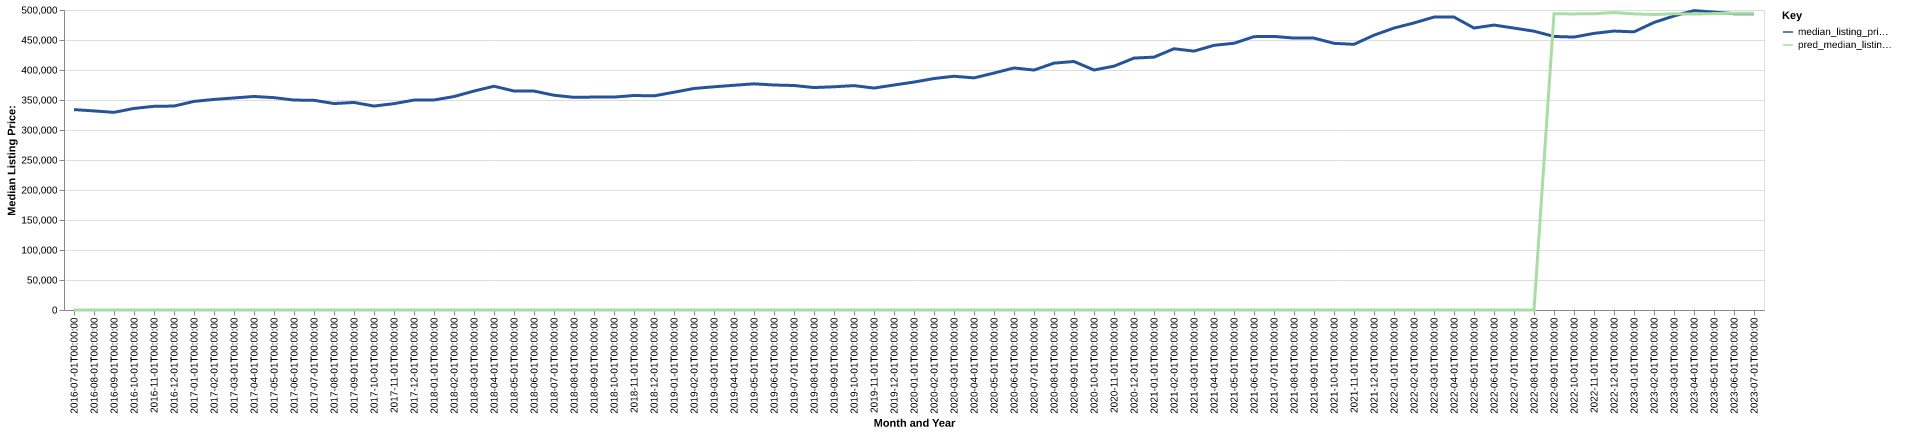

Data behind this chart, as committed beside it:
date, time_idx, median_listing_price, thirty_year_interest_rate_five, month, county_name, active_listing_count, median_days_on_market, pred_median_listing_price, month_year
2016-07-01, 0, 334000, 3.72, 7, saratoga, ny, 1590, 78.0, 0, Jul-2016
2016-08-01, 1, 331800, 3.73, 8, saratoga, ny, 1613, 79.0, 0, Aug-2016
2016-09-01, 2, 329400, 3.66, 9, saratoga, ny, 1617, 82.0, 0, Sep-2016
2016-10-01, 3, 335950, 3.64, 10, saratoga, ny, 1599, 81.0, 0, Oct-2016
2016-11-01, 4, 339500, 3.66, 11, saratoga, ny, 1577, 86.0, 0, Nov-2016
2016-12-01, 5, 339900, 3.48, 12, saratoga, ny, 1513, 87.0, 0, Dec-2016
2017-01-01, 6, 347675, 3.45, 1, saratoga, ny, 1407, 103.0, 0, Jan-2017
2017-02-01, 7, 350950, 3.5, 2, saratoga, ny, 1367, 102.0, 0, Feb-2017
2017-03-01, 8, 353400, 3.52, 3, saratoga, ny, 1359, 94.0, 0, Mar-2017
2017-04-01, 9, 355900, 4.03, 4, saratoga, ny, 1327, 73.0, 0, Apr-2017
2017-05-01, 10, 353925, 4.32, 5, saratoga, ny, 1441, 73.0, 0, May-2017
2017-06-01, 11, 349900, 4.2, 6, saratoga, ny, 1484, 71.0, 0, Jun-2017
2017-07-01, 12, 349500, 4.19, 7, saratoga, ny, 1549, 77.0, 0, Jul-2017
2017-08-01, 13, 344088, 4.3, 8, saratoga, ny, 1595, 83.0, 0, Aug-2017
2017-09-01, 14, 345900, 4.1, 9, saratoga, ny, 1573, 86.0, 0, Sep-2017
2017-10-01, 15, 339900, 4.05, 10, saratoga, ny, 1515, 81.0, 0, Oct-2017
2017-11-01, 16, 343950, 3.94, 11, saratoga, ny, 1450, 84.0, 0, Nov-2017
2017-12-01, 17, 349900, 4.03, 12, saratoga, ny, 1346, 94.0, 0, Dec-2017
2018-01-01, 18, 349999, 3.93, 1, saratoga, ny, 1239, 110.0, 0, Jan-2018
2018-02-01, 19, 355775, 3.83, 2, saratoga, ny, 1209, 110.0, 0, Feb-2018
2018-03-01, 20, 364900, 3.94, 3, saratoga, ny, 1211, 95.0, 0, Mar-2018
2018-04-01, 21, 372950, 3.95, 4, saratoga, ny, 1229, 78.0, 0, Apr-2018
2018-05-01, 22, 364950, 3.99, 5, saratoga, ny, 1350, 70.0, 0, May-2018
2018-06-01, 23, 364900, 4.15, 6, saratoga, ny, 1473, 65.0, 0, Jun-2018
2018-07-01, 24, 357950, 4.4, 7, saratoga, ny, 1568, 67.0, 0, Jul-2018
2018-08-01, 25, 354400, 4.46, 8, saratoga, ny, 1592, 75.0, 0, Aug-2018
2018-09-01, 26, 354900, 4.58, 9, saratoga, ny, 1628, 80.0, 0, Sep-2018
2018-10-01, 27, 354900, 4.66, 10, saratoga, ny, 1667, 78.0, 0, Oct-2018
2018-11-01, 28, 357500, 4.62, 11, saratoga, ny, 1668, 80.0, 0, Nov-2018
2018-12-01, 29, 356900, 4.54, 12, saratoga, ny, 1533, 91.0, 0, Dec-2018
2019-01-01, 30, 362940, 4.6, 1, saratoga, ny, 1417, 96.0, 0, Jan-2019
2019-02-01, 31, 369200, 4.72, 2, saratoga, ny, 1404, 101.0, 0, Feb-2019
2019-03-01, 32, 372043, 4.9, 3, saratoga, ny, 1391, 92.0, 0, Mar-2019
2019-04-01, 33, 374543, 4.94, 4, saratoga, ny, 1390, 74.0, 0, Apr-2019
2019-05-01, 34, 376950, 4.75, 5, saratoga, ny, 1420, 61.0, 0, May-2019
2019-06-01, 35, 375000, 4.51, 6, saratoga, ny, 1476, 65.0, 0, Jun-2019
2019-07-01, 36, 374150, 4.41, 7, saratoga, ny, 1498, 70.0, 0, Jul-2019
2019-08-01, 37, 370759, 4.41, 8, saratoga, ny, 1517, 73.0, 0, Aug-2019
2019-09-01, 38, 372048, 4.2, 9, saratoga, ny, 1515, 73.0, 0, Sep-2019
2019-10-01, 39, 373975, 4.14, 10, saratoga, ny, 1502, 76.0, 0, Oct-2019
2019-11-01, 40, 369900, 3.84, 11, saratoga, ny, 1328, 86.0, 0, Nov-2019
2019-12-01, 41, 374950, 3.81, 12, saratoga, ny, 1224, 97.0, 0, Dec-2019
2020-01-01, 42, 379900, 3.75, 1, saratoga, ny, 1130, 103.0, 0, Jan-2020
2020-02-01, 43, 385777, 3.73, 2, saratoga, ny, 1049, 96.0, 0, Feb-2020
2020-03-01, 44, 389575, 3.78, 3, saratoga, ny, 1049, 81.0, 0, Mar-2020
2020-04-01, 45, 386858, 3.75, 4, saratoga, ny, 1001, 77.0, 0, Apr-2020
2020-05-01, 46, 394900, 3.74, 5, saratoga, ny, 981.0, 84.0, 0, May-2020
2020-06-01, 47, 403403, 3.72, 6, saratoga, ny, 965.0, 94.0, 0, Jun-2020
2020-07-01, 48, 399900, 3.49, 7, saratoga, ny, 903.0, 70.0, 0, Jul-2020
2020-08-01, 49, 411450, 3.65, 8, saratoga, ny, 877.0, 59.0, 0, Aug-2020
2020-09-01, 50, 414169, 3.33, 9, saratoga, ny, 877.0, 57.0, 0, Sep-2020
2020-10-01, 51, 399988, 3.28, 10, saratoga, ny, 864.0, 58.0, 0, Oct-2020
2020-11-01, 52, 406405, 3.21, 11, saratoga, ny, 844.0, 65.0, 0, Nov-2020
2020-12-01, 53, 419850, 3.07, 12, saratoga, ny, 757.0, 78.0, 0, Dec-2020
2021-01-01, 54, 421458, 2.99, 1, saratoga, ny, 671.0, 93.0, 0, Jan-2021
2021-02-01, 55, 435418, 2.93, 2, saratoga, ny, 579.0, 95.0, 0, Feb-2021
2021-03-01, 56, 431450, 2.88, 3, saratoga, ny, 557.0, 75.0, 0, Mar-2021
2021-04-01, 57, 441095, 2.84, 4, saratoga, ny, 528.0, 73.0, 0, Apr-2021
2021-05-01, 58, 444575, 2.71, 5, saratoga, ny, 559.0, 55.0, 0, May-2021
2021-06-01, 59, 455575, 2.79, 6, saratoga, ny, 605.0, 51.0, 0, Jun-2021
... 25 more rows
